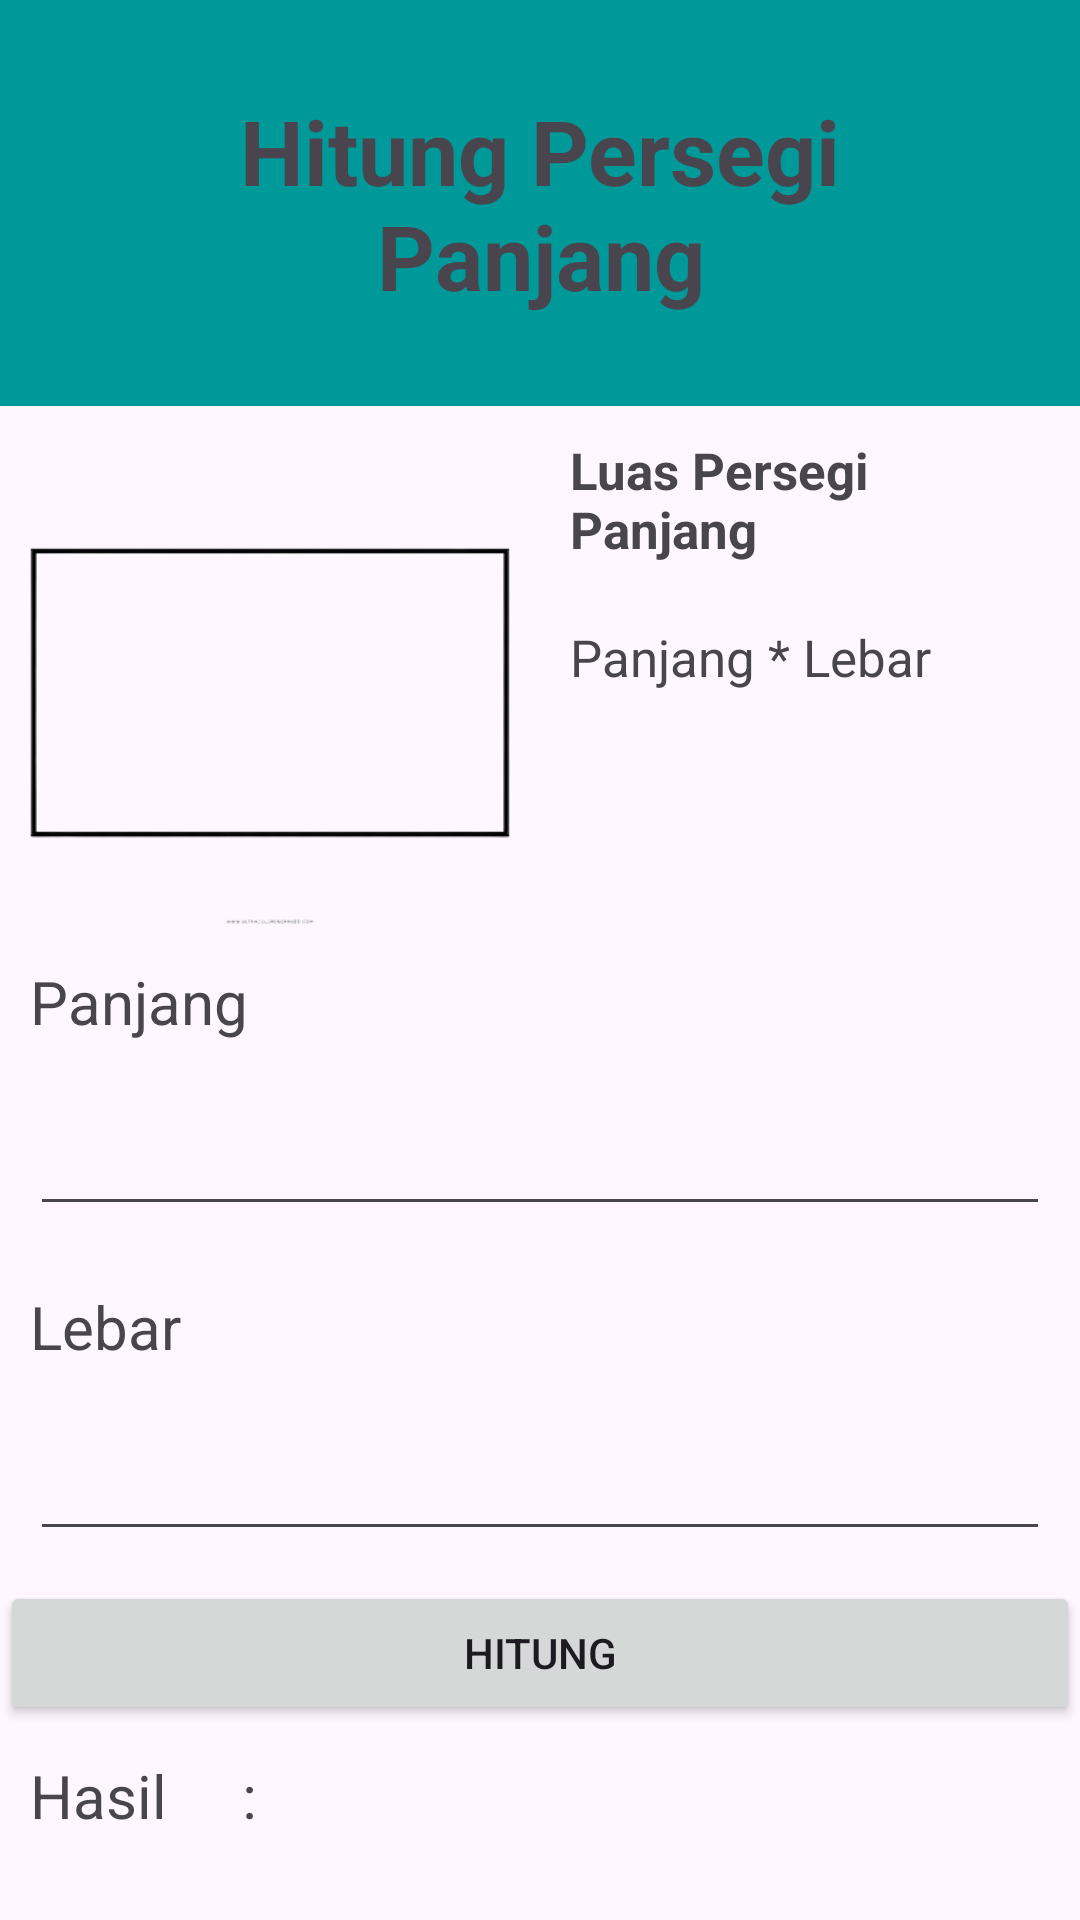

Reconstruct the res/layout file that produces this screen, plus the resources it refers to.
<!-- AndroidManifest.xml: application theme Theme.IntentFragment -->
<!-- res/layout/activity_persegi_panjang.xml -->
<?xml version="1.0" encoding="utf-8"?>
<LinearLayout xmlns:android="http://schemas.android.com/apk/res/android"
    xmlns:app="http://schemas.android.com/apk/res-auto"
    xmlns:tools="http://schemas.android.com/tools"
    android:id="@+id/main"
    android:layout_width="match_parent"
    android:layout_height="match_parent"
    android:orientation="vertical"
    tools:context=".persegi_panjang">

    <LinearLayout
        android:layout_width="match_parent"
        android:layout_height="wrap_content"
        android:orientation="horizontal">

        <TextView
            android:id="@+id/textView9"
            android:layout_width="match_parent"
            android:layout_height="wrap_content"
            android:layout_weight="1"
            android:background="#009999"
            android:gravity="center"
            android:padding="30dp"
            android:text="Hitung Persegi Panjang"
            android:textSize="30dp"

            android:textStyle="bold" />
    </LinearLayout>

    <LinearLayout
        android:layout_width="match_parent"
        android:layout_height="wrap_content"
        android:orientation="horizontal">

        <ImageView
            android:id="@+id/imageView6"
            android:layout_width="wrap_content"
            android:layout_height="175dp"
            android:layout_weight="1"
            app:srcCompat="@drawable/persegip" />

        <LinearLayout
            android:layout_width="match_parent"
            android:layout_height="match_parent"
            android:layout_weight="1"
            android:orientation="vertical">

            <TextView
                android:id="@+id/textView10"
                android:layout_width="match_parent"
                android:layout_height="wrap_content"
                android:textStyle="bold"
                android:textSize="17dp"
                android:padding="10dp"
                android:text="Luas Persegi Panjang "/>

            <TextView
                android:id="@+id/textView13"
                android:layout_width="match_parent"
                android:layout_height="wrap_content"
                android:textSize="17dp"
                android:padding="10dp"
                android:text="Panjang * Lebar" />
        </LinearLayout>
    </LinearLayout>

    <LinearLayout
        android:layout_width="match_parent"
        android:layout_height="match_parent"
        android:orientation="vertical">

        <TextView
            android:id="@+id/textView14"
            android:layout_width="match_parent"
            android:layout_height="wrap_content"
            android:layout_margin="10dp"
            android:textSize="20dp"
            android:text="Panjang" />

        <EditText
            android:id="@+id/Text_Panjang"
            android:layout_width="match_parent"
            android:layout_height="wrap_content"
            android:layout_margin="10dp"
            android:inputType="text"
            android:text=""  />

        <TextView
            android:id="@+id/textView15"
            android:layout_width="match_parent"
            android:layout_height="wrap_content"
            android:layout_margin="10dp"
            android:textSize="20dp"
            android:text="Lebar" />

        <EditText
            android:id="@+id/TextLebar"
            android:layout_width="match_parent"
            android:layout_height="wrap_content"
            android:layout_margin="10dp"
            android:inputType="text"
            android:text=""  />

        <Button
            android:id="@+id/buttonhitung"
            android:layout_width="match_parent"
            android:layout_height="wrap_content"
            android:text="Hitung" />

        <TextView
            android:id="@+id/textView12"
            android:layout_width="match_parent"
            android:layout_height="wrap_content"
            android:layout_margin="10dp"
            android:text="Hasil     :"
            android:textSize="20dp"/>

        <EditText
            android:id="@+id/texthasil"
            android:layout_width="match_parent"
            android:layout_height="wrap_content"
            android:layout_margin="10dp"
            android:inputType="text"
            android:text="" />
    </LinearLayout>

</LinearLayout>
<!-- resources referenced by this layout -->
<resources>
  <!-- drawable persegip: png bitmap (drawable, 11364 bytes) -->
  <style name="Theme.IntentFragment" parent="Base.Theme.IntentFragment" />
  <style name="Base.Theme.IntentFragment" parent="Theme.Material3.DayNight.NoActionBar">
          
          
      </style>
</resources>
